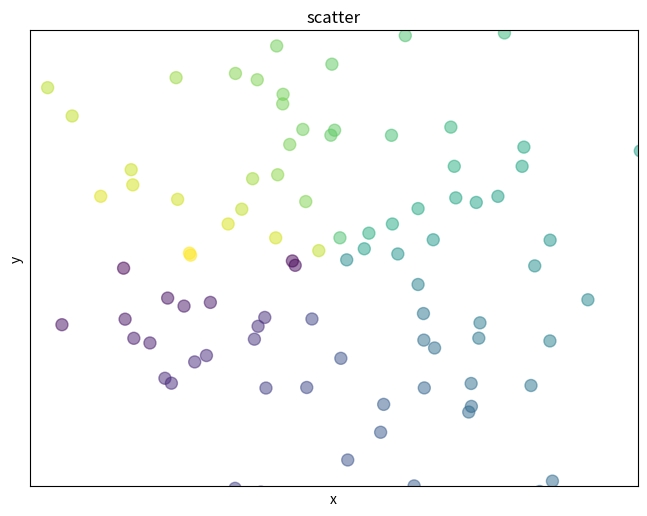

Write the Python code that produced this figure.
# -*-coding=utf-8-*-
# 折线图

import numpy as np
import matplotlib.pyplot as plt
'''
x = np.linspace(-np.pi, np.pi, 256, endpoint=True)	# 横轴
c,s = np.cos(x), np.sin(x)
plt.figure(1)	# 指定第一个图
plt.plot(x,c,color='blue',linewidth=2.0,linestyle='-',label='cos',alpha=0.5) 	# 自变量，因变量  alpha:透明度
plt.plot(x,s,'y+',label='SIN')	# r+,r*,r-
plt.title('cos&sin')
ax = plt.gca() 	# 轴的编辑器
ax.spines['right'].set_color('none')
ax.spines['top'].set_color('none')
ax.spines['left'].set_position(('data',0))
ax.spines['bottom'].set_position(('data',0))	# 把位置设到数据域的0位置

ax.xaxis.set_ticks_position('bottom')
ax.yaxis.set_ticks_position('left')

plt.xticks([-np.pi, -np.pi/2, 0, np.pi/2, np.pi],
	[r'$-\pi$', r'$-\pi/2$', r'$0$', r'$+\pi/2$', r'$+\pi$'])	# 横轴标示的数字和位置
plt.yticks(np.linspace(-1,1,5,endpoint=True))	# -1~1 5个点
for label in ax.get_xticklabels()+ax.get_yticklabels():
	label.set_fontsize(16)
	label.set_bbox(dict(facecolor='white',edgecolor='None',alpha=0.3))	# 数字背景色

plt.legend(loc='upper left')	# 图例
plt.grid()	# 网格线
# plt.axis([-2, 2, -0.5, 1])	# 显示范围

# 填充颜色
plt.fill_between(x,np.abs(x)<0.5,c,c>0.5,color='green',alpha=0.3)
# 注释
t = 1
plt.plot([t,t],[0,np.cos(t)],'r',linewidth=1,linestyle='--')
plt.annotate('cos(1)',xy=(t,np.cos(1)),xycoords='data',xytext=(+10,+30),
	textcoords='offset points',arrowprops=dict(arrowstyle="->",connectionstyle='arc3,rad=.2'))
# textcoords='offset points' 相对位置
plt.show()
'''

# scatter
fig = plt.figure()
fig.add_subplot(3,3,1)
n = 128
X = np.random.normal(0, 1, n)
Y = np.random.normal(0, 1, n)
T = np.arctan2(Y,X)		# 上色
plt.axes([0.025, 0.025, 0.95, 0.95])	# 范围
plt.scatter(X, Y, s=75, c=T, alpha=.5)	
plt.xlim(-1.5, 1.5), plt.xticks([])
plt.ylim(-1.5, 1.5), plt.yticks([])
plt.axis()
plt.title('scatter')
plt.xlabel('x')
plt.ylabel('y')
plt.show()


